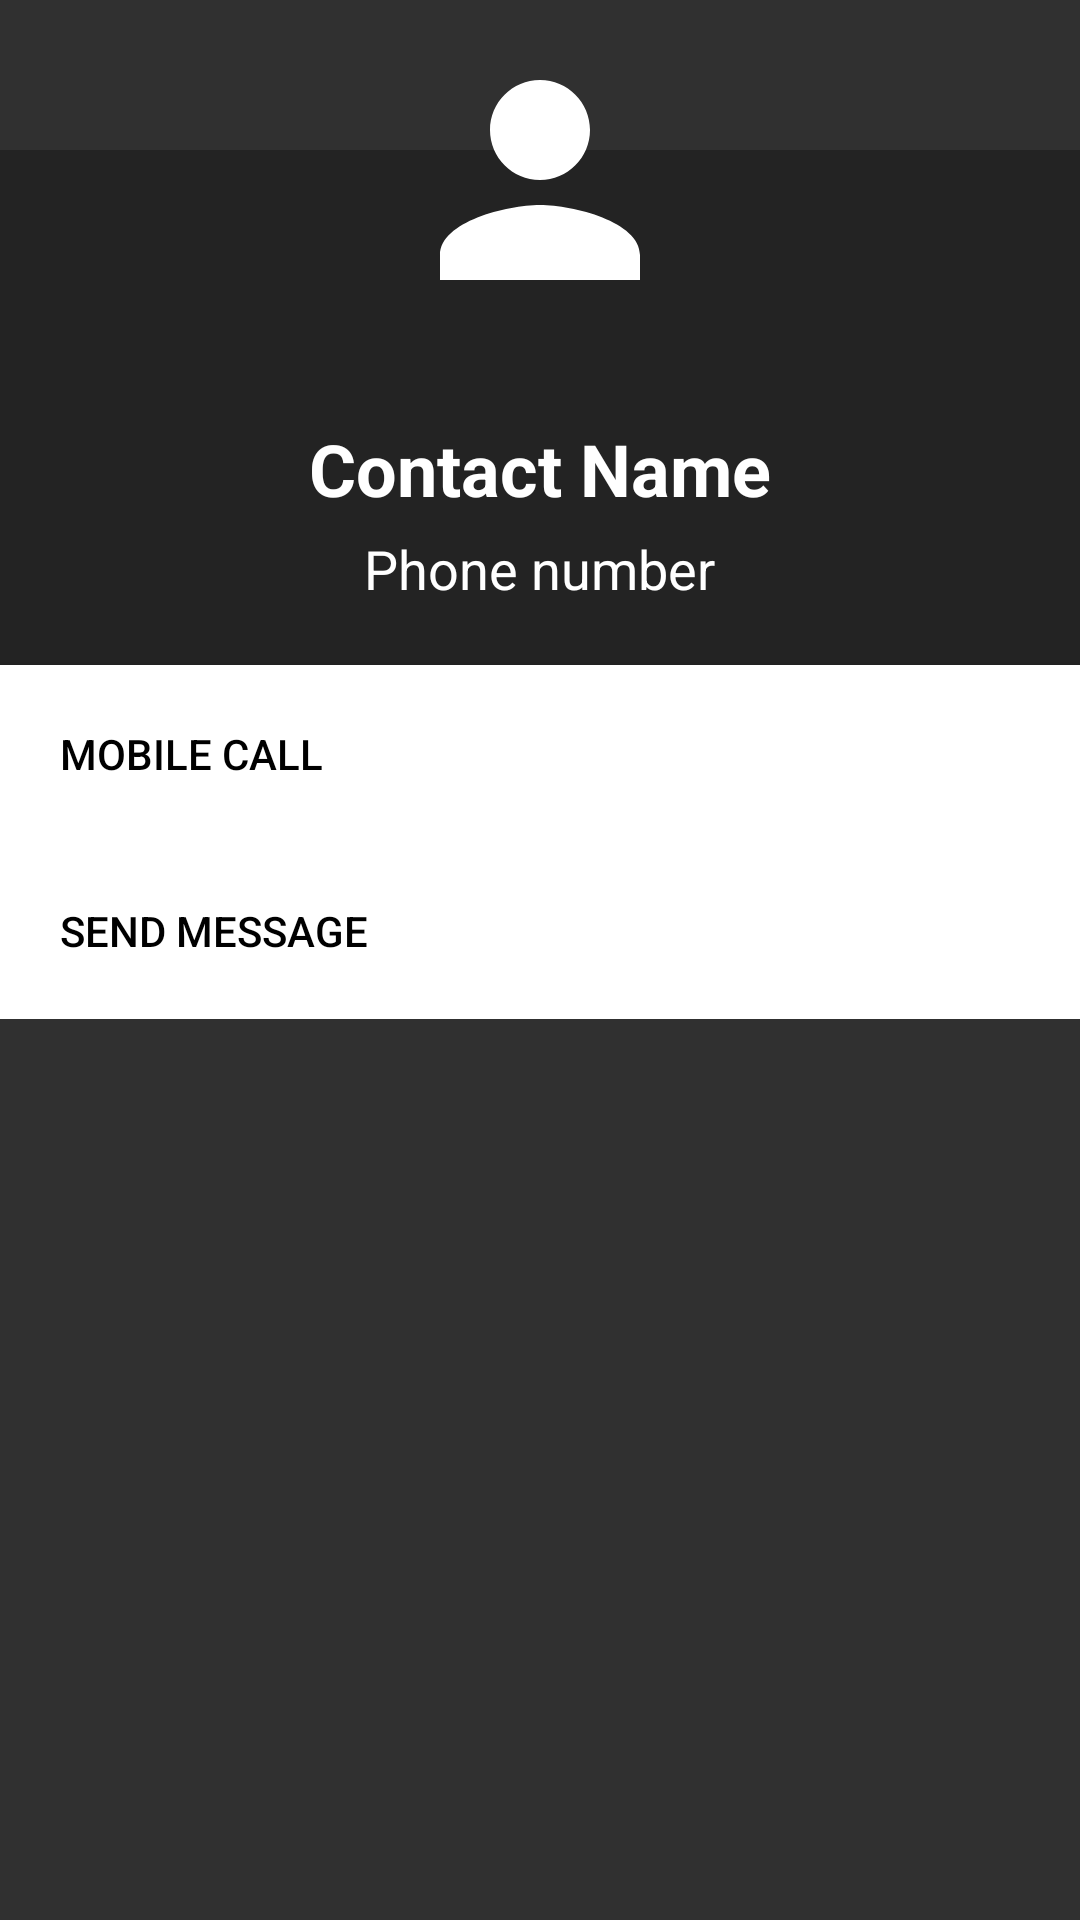

This screen was rendered from an Android layout file. Write that file and the resources it references.
<!-- AndroidManifest.xml: application theme Theme.Design.NoActionBar -->
<!-- res/layout/dialog_contact.xml -->
<?xml version="1.0" encoding="utf-8"?>
<RelativeLayout xmlns:android="http://schemas.android.com/apk/res/android"
    android:layout_width="350dp"
    android:layout_height="wrap_content"
    android:layout_gravity="center">


    <LinearLayout
        android:layout_marginTop="50dp"
        android:layout_width="match_parent"
        android:layout_height="wrap_content"
        android:background="#232323"
        android:orientation="vertical"
        android:gravity="center_horizontal">

        <TextView
            android:id="@+id/dialog_name"
            android:layout_width="wrap_content"
            android:layout_height="wrap_content"
            android:text="Contact Name"
            android:textColor="@color/colorWhite"
            android:textStyle="bold"
            android:textSize="24sp"
            android:layout_marginTop="90dp"/>
        <TextView
            android:id="@+id/dialog_number"
            android:layout_width="wrap_content"
            android:layout_height="wrap_content"
            android:textSize="18sp"
            android:text="Phone number"
            android:textColor="@color/colorWhite"
            android:layout_marginTop="5dp"
            android:layout_marginBottom="10dp"/>
        <Button
            android:id="@+id/dialog_btn_call"
            android:padding="20dp"
            android:drawablePadding="20dp"
            android:textAlignment="textStart"
            android:drawableLeft="@drawable/dialog_call"
            android:layout_width="match_parent"
            android:layout_height="wrap_content"
            android:background="@color/colorWhite"
            android:text="@string/mobile_call"
            android:textColor="#000000"
            android:layout_marginTop="10dp"/>

        <Button
            android:id="@+id/dialog_btn_message"
            android:padding="20dp"
            android:textAlignment="textStart"
            android:drawablePadding="20dp"
            android:drawableLeft="@drawable/dialog_message"
            android:layout_width="match_parent"
            android:layout_height="wrap_content"
            android:background="@color/colorWhite"
            android:textColor="#000000"
            android:text="@string/send_message"/>

    </LinearLayout>

    <ImageView
        android:layout_width="120dp"
        android:layout_height="120dp"
        android:layout_alignParentTop="true"
        android:layout_centerHorizontal="true"
        android:contentDescription="contact image"
        android:padding="10dp"
        android:src="@drawable/ic_person_black" />

</RelativeLayout>
<!-- resources referenced by this layout -->
<resources>
  <color name="colorWhite">#ffffff</color>
  <!-- drawable ic_person_black (drawable) -->
  <vector android:height="160dp" android:viewportHeight="24.0"
      android:viewportWidth="24.0" android:width="160dp" xmlns:android="http://schemas.android.com/apk/res/android"
      android:tint="@color/colorWhite">
      <path android:fillColor="#FF000000" android:pathData="M12,12c2.21,0 4,-1.79 4,-4s-1.79,-4 -4,-4 -4,1.79 -4,4 1.79,4 4,4zM12,14c-2.67,0 -8,1.34 -8,4v2h16v-2c0,-2.66 -5.33,-4 -8,-4z"/>
  </vector>
  <string name="mobile_call">Mobile call</string>
  <string name="send_message">Send message</string>
</resources>
